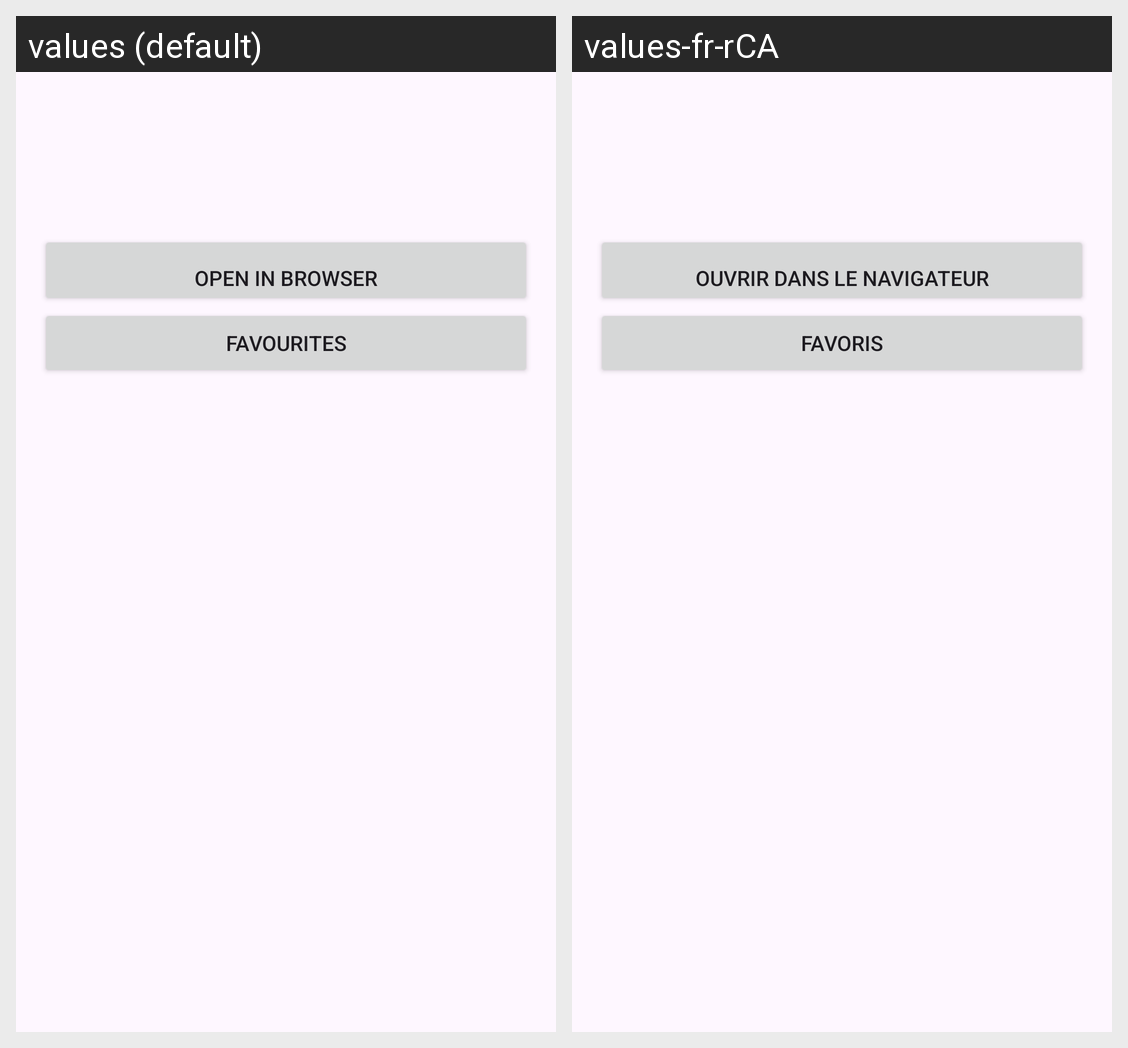

Here is an Android app screen in its default locale and in the app's own translations. Write out the translated-string differences for the strings that appear on this screen.
Android screen res/layout/activity_details.xml rendered under 2 locales, left to right: values (default), values-fr-rCA. Device: Nexus 5 (rendered at 1080×1920; each locale shown at half size, 540×960, under a caption strip naming it); theme Theme.BBCNewsReader.
Strings drawn on this screen, with the default value and each locale's value (text and hints the layout hard-codes, and strings that could not be matched under every locale, appear in the picture but are not listed):

open_button
  values: Open in Browser
  values-fr-rCA: Ouvrir dans le navigateur

favourites
  values: Favourites
  values-fr-rCA: Favoris
